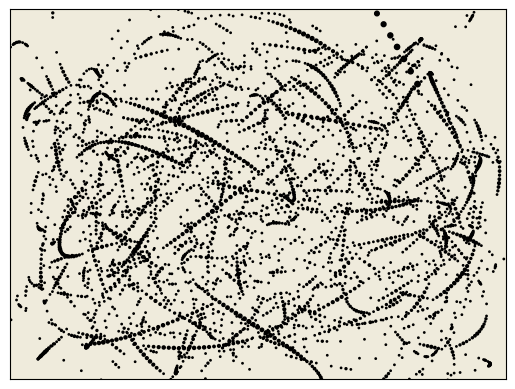

Generate this figure with matplotlib: (Note: this script raises an exception after producing the figure.)
import numpy as np
import matplotlib.pyplot as plt
import math
from scipy import interpolate
from scipy.stats import truncexpon
from matplotlib.patches import Ellipse
#hello
def check_choice_okay(A,N):
    A = np.sort(A)
    #print(A)
    diffs = np.diff(A)
    #print(A[0], A[-1])
    if len(diffs) == 0:
        return True
    elif np.amin(diffs) <= 4 or (A[0] <= 5 or A[-1] >= N-5):
        return False
    else:
        return True

def angle(vec, deg = True):
    # given 2d thing, return positive angle in degrees
    # how is this not a standard thing???
    if vec[0] == 0:
        if vec[1] > 0:
            angle = np.pi/2
        elif vec[1] < -0:
            angle = -np.pi/2
        else:
            angle = 0
    elif vec[1] == 0:
        if vec[0] > 0:
            angle = 0
        elif vec[0] < 0:
            angle = np.pi
        else:
            angle = 0 
    else:
        if vec[0] > 0 and vec[1] > 0: # if first quadrant, arctan is ok
            angle = np.arctan(vec[1]/vec[0])
        elif vec[0] > 0 and vec[1] < 0: #if fourth quadrant, want positive angle value:
            angle = 2*np.pi + np.arctan(vec[1]/vec[0])
        elif vec[0] < 0 and vec[1] > 0: #if second quadrant, move it to first quadrant, then pi minus it
            angle = np.pi - np.arctan(-vec[1]/vec[0])
        elif vec[0] < 0 and vec[1] < 0: #if third quadrant, move it to fourth, then pi minus it
            angle = np.pi - np.arctan(-vec[1]/vec[0])
    if deg:
        angle = math.degrees(angle)
    return angle


def get_four_apart_random(N,k):
    '''
    get k numbers from [N], all of which are at least 4 apart
    '''
    choice_okay = False
    count = 0
    while choice_okay == False:
        choice = np.random.choice(N,k)
        if k == 1:
            choice_okay = True 
        else:
            choice_okay = check_choice_okay(choice,N)
        count += 1
        if count == 100:
            return -1

    return np.sort(choice)

class paint_line:
    def __init__(self,points,mit,fig,ax,color = 'k'):
        self.points = points #np array of points, N x 2 array
        self.mit = mit #minimum initial thickness, in pixels
        assert len(points) >= 5, "error: object paint_line has too few points!"
        self.fig = fig
        self.ax = ax
        self.color = color

    def split_points(self):
        N = len(self.points)
        num_partitions = np.random.choice([0,1,2], p = [0.2,0.4,0.4])
        # print(num_partitions)
        # num_partitions = np.random.choice([0,1,2,3,4], p = [1,0,0,0,0])

        #lst = np.arange(1,N-1)
        #np.random.shuffle(lst)
        #kink_indices = np.sort(lst[:num_partitions])
        #kink_indices = np.append(kink_indices, N)

        kink_indices = get_four_apart_random(N,num_partitions)
        if type(kink_indices) == int:
            return -1


        split_points = []

        if num_partitions != 0:
            begin = 0
            for i in kink_indices:
                end = i
                split_points.append(self.points[begin:end+1])
                begin = end
        else: 
            split_points = [self.points]
        # print(split_points)

        return split_points

    def gen_spline(self):
        split_points = self.split_points()
        if type(split_points) == int:
            return -1
        spline_list = []
        thick_list = []

        for lst in split_points:
            x = lst[:,0]
            y = lst[:,1]
            # print(x)
            # print(y)
            try:
                tck, u = interpolate.splprep([x,y], s = 0)
            except:
                return -1
            xnew,ynew = interpolate.splev(np.linspace(0, 1, 10000), tck, der = 0)
            N = len(x)
            spline_list.append([xnew,ynew])

            thickness = np.random.choice(np.arange(self.mit,self.mit+20))
            thick_sublist = []
            thick_sublist.append(thickness)

            if N < 15:
                lower_bound_critierion = np.random.choice([0,1],p=[0.05,0.95])
            else:
                lower_bound_critierion = np.random.choice([0,1],p=[0.95,0.05])


            #print(lower_bound_critierion)
            if lower_bound_critierion == 0:
                thresh = 0
                var = [-1,1]
            elif lower_bound_critierion == 1:
                thresh = 0.1*thickness
                var = [-thickness/12,thickness/12]
            for i in range(len(xnew)-1):
                perturbation = np.random.choice(var, p = [.70,.30])
                thickness = thickness + perturbation
                if thickness < thresh:
                    thickness = thresh
                thick_sublist.append(thickness)
            thick_list.append(thick_sublist)


        return (spline_list,thick_list)

    def plt_spline(self):
        spline = self.gen_spline()
        if spline == -1:
            return 
        spline_list = spline[0]
        thick_list = spline[1]

        segments = len(spline_list)
        #print(spline_list)
        #print(thick_list)
        for i in range(segments):
            x = spline_list[i][0]
            y = spline_list[i][1]
            xnew = spline_list[i][0]
            ynew = spline_list[i][1]


            thick_sublist = thick_list[i]


            self.ax.scatter(xnew,ynew, s = thick_sublist, color = self.color)

class splash_point:
    def __init__(self,center,angle,fig,ax,max_size, color='k'):
        self.center = center
        self.angle = angle #unit vector
        self.fig = fig
        self.ax = ax
        self.color = color
        self.max_size = max_size

    def paint_ellipse(self,sf):
        w = np.random.uniform(low = self.max_size/2, high = self.max_size) * sf
        h = np.random.uniform(low=w/4, high = 3*w/4) * sf * 1.5
        ell = Ellipse(self.center, w, h, self.angle, color=self.color)
        self.ax.add_artist(ell)

class flick:
    def __init__(self,start,end,fig,ax, spread_const,thickness_const,color = 'k'):
        self.start = start
        self.end = end
        self.fig = fig
        self.ax = ax
        self.spread_const = spread_const #real number that adjusts spreadiness, something between 0 and 0.4
        self.color = color
        self.thickness_const = thickness_const # real number between 0.8 and 4


    def get_angle(self):
        return angle(self.end - self.start)

    def get_length(self):
        return math.sqrt((self.start[1]-self.end[1])**2 + (self.start[0]-self.end[0])**2)

    def get_splatter_centers(self):
        '''
        constants to tune:
            spreadiness

        '''
        x1 = self.start[0]
        x2 = self.end[0]
        y1 = self.start[1]
        y2 = self.end[1]
    

        num_splatters = np.random.randint(20,200)
        centers = []
        l = self.get_length()
        #print(l)
        lhats = []
        for i in range(num_splatters):
            sector = np.random.choice([0,1,2,3],p=[0.50,0.25,0.15,0.10])
            if sector == 0:
                lhat = np.random.uniform(0,0.25)*l
            elif sector == 1:
                lhat = np.random.uniform(0.25,0.5)*l
            elif sector == 2:
                lhat = np.random.uniform(0.5,0.75)*l
            else:
                lhat = np.random.uniform(0.75,1.0)*l

            #lhat = np.random.exponential() * l
            #lhat = truncexpon.rvs(l)
            lhats.append(lhat)
            base = np.array([x1 + (1-lhat/l)*x1 + lhat/l*x2, y1 + (1-lhat/l)*y1 + lhat/l*y2])
            spreadiness = lhat*self.spread_const*np.random.uniform(0.5,1.5)
            random = np.array([1,(x1-x2)/(y2-y1+0.0001)])/np.linalg.norm([1,(x1-x2)/(y2-y1+0.0001)]) * np.random.uniform(0,spreadiness) * np.random.choice([-1,1], p = [.50,.50])


            centers.append(base+random)
        centers = np.array(centers)
        #print(lhats)

        xs = centers[:,0]
        ys = centers[:,1]
        # print(xs)
        # print(ys)

        #plt.axis('equal')
        #plt.scatter(xs,ys, color = 'k')

        return (centers,lhats)

    def draw_ellipses(self):
        centers_and_lhats = self.get_splatter_centers()
        n = len(centers_and_lhats[0])
        l = self.get_length()
        #print(centers_and_lhats)
        for i in range(n):
            sp = splash_point(centers_and_lhats[0][i],self.get_angle() + np.random.uniform(0,10), self.fig,self.ax, (l-centers_and_lhats[1][i])**(1/self.thickness_const),color = self.color)
            sp.paint_ellipse(0.3)
            #sp.paint_ellipse((l-centers_and_lhats[1][i])/(0.5*l))



def main():
    # canvas is 1200 x 1600

    num_features = np.random.randint(70,400)

    # initialize canvas
    fig = plt.figure()
    ax = fig.add_subplot(111)
    
    #plt.axis('off')
    ax.get_xaxis().set_visible(False)
    ax.get_yaxis().set_visible(False)
    #plt.savefig('pict.png', bbox_inches='tight', pad_inches = 0)
    plt.xlim(-1600,1600)
    plt.ylim(-1200,1200)
    bg_colors = ["#e5e2cc","#dddac1","#efeee1","#d8d5c7","#f7f4ea","#f2f1ed","#efebdc","#edebe1","#f2f1ea","#edeada","#e5e3da","#eae8e3"]

    wild_color = (np.random.randint(255)/255,np.random.randint(255)/255,np.random.randint(255)/255)

    blue = ["#2d79bc","#1d3be2","#5eb2d6","#4786e5","#0e1eb2","#96bc38"][np.random.randint(0,6)]
    red = ["#e07f74","#d8433e","#d14e34","#d65428","#ce6750","#bf7070"][np.random.randint(0,6)]
    yellow = ["#dda91a","#ffd507","#edd57d","#fff884","#e8d27a","#e0bb35"][np.random.randint(0,6)]
    feature_colors = ["#ffffff","#000000",blue,red,yellow,wild_color]

    ax.set_facecolor(bg_colors[np.random.randint(0,12)])

    bg_line_color = ["#ffffff","#000000"][np.random.choice([0,1], p = [0,1])]
    bg_line_N = np.random.randint(100,500)
    bg_line_xs  = np.random.randint(-1600,1600, bg_line_N)
    bg_line_ys = np.random.randint(-1200,1200,bg_line_N)
    bg_line_points = np.dstack((bg_line_xs,bg_line_ys))[0]
    bg_line_mit = np.random.randint(1,10)
    bg_line = paint_line(bg_line_points,bg_line_mit,fig,ax,color=bg_line_color)
    bg_line.plt_spline()

    for i in range(num_features):
        print(i)
        color = feature_colors[np.random.choice([0,1,2,3,4,5], p = [0.25,0.25,0.16,0.16,0.16,0.02])]
        line_or_splatter = np.random.choice([0,1],p=[0.10,0.90])

        if line_or_splatter == 0: #then it's a line
            N = np.random.randint(8,32)
            xs  = np.random.randint(-1600,1600, N)
            ys = np.random.randint(-1200,1200,N)
            points = np.dstack((xs,ys))[0]

            if N > 10:
                mit = np.random.uniform(1,50)

            else:
                mit = np.random.uniform(30,150)

            pl = paint_line(points,mit,fig,ax,color=color)
            pl.plt_spline()
            
        else: #then it's a splatter
            start = np.array([np.random.randint(-1600, 1600), np.random.randint(-1200, 1200)])
            end = np.array([np.random.randint(-1600, 1600), np.random.randint(-1200, 1200)])
            spreadiness = np.random.uniform(0,0.4)
            thickness = np.random.uniform(0.95,4)

            my_flick = flick(start,end,fig,ax,spreadiness,thickness, color = color)
            my_flick.draw_ellipses()

    plt.savefig("pollock",bbox_inches='tight',dpi = 1200)


if __name__=="__main__":
  main()
